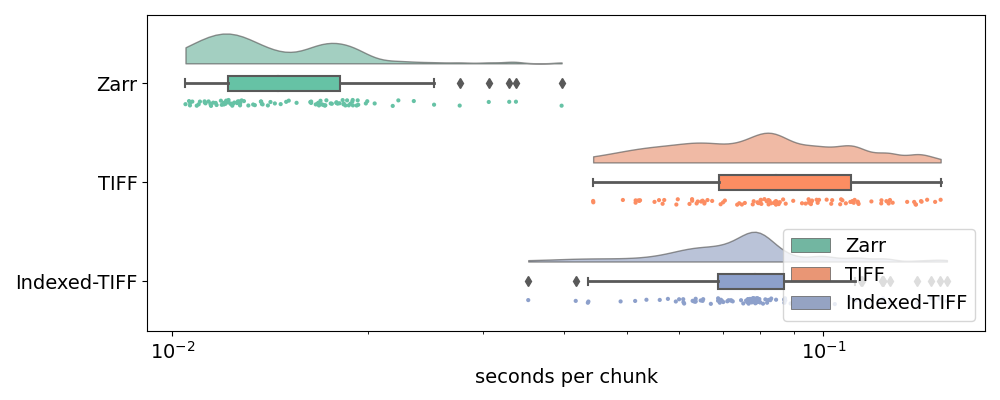

Data behind this chart, as committed beside it:
type, seconds, round, chunk_index, chunk_distance, name
Zarr, 0.03962, 0, [1, 2, 1, 6, 1], 1, XY-1920-Z-1-C-4-T-1-XC-256
Zarr, 0.03371, 1, [1, 3, 1, 5, 5], 2, XY-1920-Z-1-C-4-T-1-XC-256
Zarr, 0.03062, 2, [1, 1, 1, 2, 6], 0, XY-1920-Z-1-C-4-T-1-XC-256
Zarr, 0.01993, 3, [1, 3, 1, 4, 1], 2, XY-1920-Z-1-C-4-T-1-XC-256
Zarr, 0.01867, 4, [1, 2, 1, 6, 3], 1, XY-1920-Z-1-C-4-T-1-XC-256
Zarr, 0.02181, 5, [1, 1, 1, 7, 3], 0, XY-1920-Z-1-C-4-T-1-XC-256
Zarr, 0.01751, 6, [1, 4, 1, 1, 6], 3, XY-1920-Z-1-C-4-T-1-XC-256
Zarr, 0.01552, 7, [1, 4, 1, 4, 1], 3, XY-1920-Z-1-C-4-T-1-XC-256
Zarr, 0.01919, 8, [1, 2, 1, 3, 5], 1, XY-1920-Z-1-C-4-T-1-XC-256
Zarr, 0.01926, 9, [1, 3, 1, 7, 1], 2, XY-1920-Z-1-C-4-T-1-XC-256
Zarr, 0.01331, 10, [1, 3, 1, 1, 3], 2, XY-1920-Z-1-C-4-T-1-XC-256
Zarr, 0.0189, 11, [1, 2, 1, 7, 7], 1, XY-1920-Z-1-C-4-T-1-XC-256
Zarr, 0.01832, 12, [1, 4, 1, 1, 2], 3, XY-1920-Z-1-C-4-T-1-XC-256
Zarr, 0.01271, 13, [1, 1, 1, 2, 7], 0, XY-1920-Z-1-C-4-T-1-XC-256
Zarr, 0.01496, 14, [1, 2, 1, 2, 4], 1, XY-1920-Z-1-C-4-T-1-XC-256
Zarr, 0.01278, 15, [1, 4, 1, 7, 5], 3, XY-1920-Z-1-C-4-T-1-XC-256
Zarr, 0.01718, 16, [1, 4, 1, 5, 7], 3, XY-1920-Z-1-C-4-T-1-XC-256
Zarr, 0.01271, 17, [1, 3, 1, 5, 3], 2, XY-1920-Z-1-C-4-T-1-XC-256
Zarr, 0.01467, 18, [1, 3, 1, 1, 4], 2, XY-1920-Z-1-C-4-T-1-XC-256
Zarr, 0.01834, 19, [1, 4, 1, 5, 4], 3, XY-1920-Z-1-C-4-T-1-XC-256
Zarr, 0.01261, 20, [1, 2, 1, 3, 5], 1, XY-1920-Z-1-C-4-T-1-XC-256
Zarr, 0.01373, 21, [1, 4, 1, 3, 1], 3, XY-1920-Z-1-C-4-T-1-XC-256
Zarr, 0.01257, 22, [1, 1, 1, 5, 1], 0, XY-1920-Z-1-C-4-T-1-XC-256
Zarr, 0.01877, 23, [1, 4, 1, 5, 4], 3, XY-1920-Z-1-C-4-T-1-XC-256
Zarr, 0.01672, 24, [1, 2, 1, 7, 6], 1, XY-1920-Z-1-C-4-T-1-XC-256
Zarr, 0.01207, 25, [1, 2, 1, 1, 7], 1, XY-1920-Z-1-C-4-T-1-XC-256
Zarr, 0.01402, 26, [1, 4, 1, 5, 6], 3, XY-1920-Z-1-C-4-T-1-XC-256
Zarr, 0.012, 27, [1, 3, 1, 6, 1], 2, XY-1920-Z-1-C-4-T-1-XC-256
Zarr, 0.01369, 28, [1, 3, 1, 1, 3], 2, XY-1920-Z-1-C-4-T-1-XC-256
Zarr, 0.01893, 29, [1, 3, 1, 2, 3], 2, XY-1920-Z-1-C-4-T-1-XC-256
Zarr, 0.01894, 30, [1, 3, 1, 5, 1], 2, XY-1920-Z-1-C-4-T-1-XC-256
Zarr, 0.01807, 31, [1, 1, 1, 3, 2], 0, XY-1920-Z-1-C-4-T-1-XC-256
Zarr, 0.01231, 32, [1, 3, 1, 5, 7], 2, XY-1920-Z-1-C-4-T-1-XC-256
Zarr, 0.01267, 33, [1, 3, 1, 5, 3], 2, XY-1920-Z-1-C-4-T-1-XC-256
Zarr, 0.01309, 34, [1, 2, 1, 5, 1], 1, XY-1920-Z-1-C-4-T-1-XC-256
Zarr, 0.0193, 35, [1, 1, 1, 7, 1], 0, XY-1920-Z-1-C-4-T-1-XC-256
Zarr, 0.02224, 36, [1, 2, 1, 6, 5], 1, XY-1920-Z-1-C-4-T-1-XC-256
Zarr, 0.01827, 37, [1, 3, 1, 3, 6], 2, XY-1920-Z-1-C-4-T-1-XC-256
Zarr, 0.02349, 38, [1, 2, 1, 6, 3], 1, XY-1920-Z-1-C-4-T-1-XC-256
Zarr, 0.01629, 39, [1, 1, 1, 1, 4], 0, XY-1920-Z-1-C-4-T-1-XC-256
Zarr, 0.01705, 40, [1, 4, 1, 3, 3], 3, XY-1920-Z-1-C-4-T-1-XC-256
Zarr, 0.01676, 41, [1, 4, 1, 2, 7], 3, XY-1920-Z-1-C-4-T-1-XC-256
Zarr, 0.01661, 42, [1, 1, 1, 1, 1], 0, XY-1920-Z-1-C-4-T-1-XC-256
Zarr, 0.03292, 43, [1, 2, 1, 7, 3], 1, XY-1920-Z-1-C-4-T-1-XC-256
Zarr, 0.01696, 44, [1, 1, 1, 1, 6], 0, XY-1920-Z-1-C-4-T-1-XC-256
Zarr, 0.02524, 45, [1, 1, 1, 3, 6], 0, XY-1920-Z-1-C-4-T-1-XC-256
Zarr, 0.01145, 46, [1, 2, 1, 1, 7], 1, XY-1920-Z-1-C-4-T-1-XC-256
Zarr, 0.0151, 47, [1, 1, 1, 5, 1], 0, XY-1920-Z-1-C-4-T-1-XC-256
Zarr, 0.01786, 48, [1, 4, 1, 7, 6], 3, XY-1920-Z-1-C-4-T-1-XC-256
Zarr, 0.01219, 49, [1, 3, 1, 2, 5], 2, XY-1920-Z-1-C-4-T-1-XC-256
Zarr, 0.0121, 50, [1, 1, 1, 3, 5], 0, XY-1920-Z-1-C-4-T-1-XC-256
Zarr, 0.01064, 51, [1, 4, 1, 1, 3], 3, XY-1920-Z-1-C-4-T-1-XC-256
Zarr, 0.01166, 52, [1, 1, 1, 7, 1], 0, XY-1920-Z-1-C-4-T-1-XC-256
Zarr, 0.0168, 53, [1, 4, 1, 5, 5], 3, XY-1920-Z-1-C-4-T-1-XC-256
Zarr, 0.02046, 54, [1, 3, 1, 5, 4], 2, XY-1920-Z-1-C-4-T-1-XC-256
Zarr, 0.01856, 55, [1, 3, 1, 6, 7], 2, XY-1920-Z-1-C-4-T-1-XC-256
Zarr, 0.01634, 56, [1, 3, 1, 1, 6], 2, XY-1920-Z-1-C-4-T-1-XC-256
Zarr, 0.01288, 57, [1, 1, 1, 2, 3], 0, XY-1920-Z-1-C-4-T-1-XC-256
Zarr, 0.02763, 58, [1, 4, 1, 4, 4], 3, XY-1920-Z-1-C-4-T-1-XC-256
Zarr, 0.01845, 59, [1, 3, 1, 4, 6], 2, XY-1920-Z-1-C-4-T-1-XC-256
... 240 more rows
